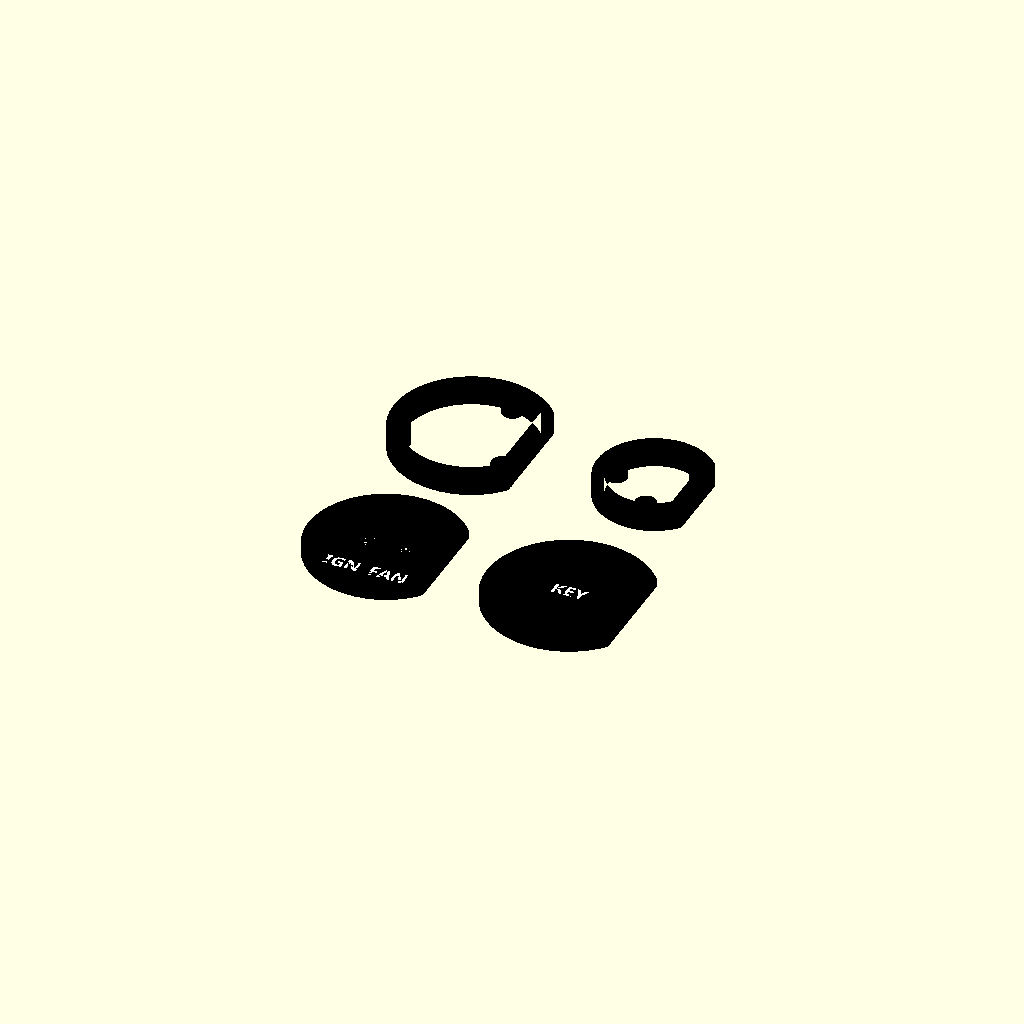
Cell 1: the model at its default parameters.
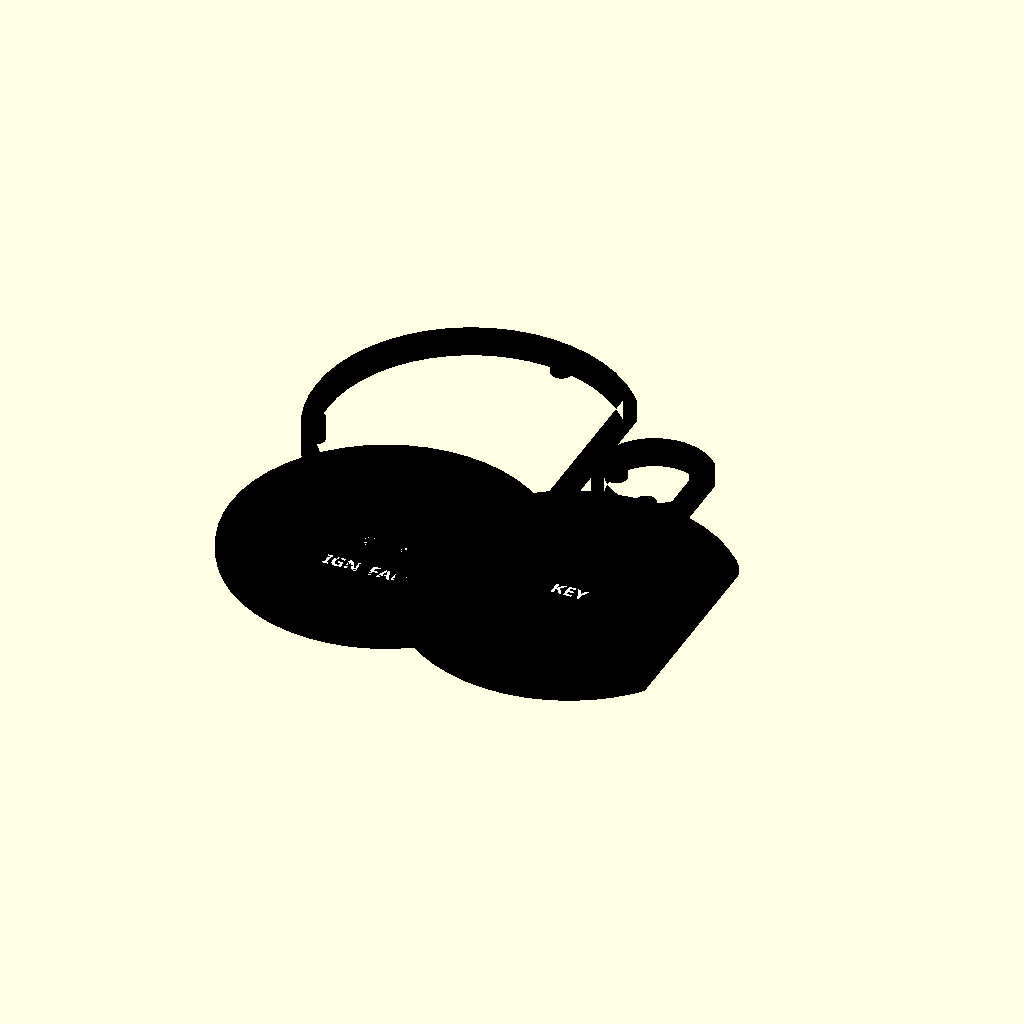
Cell 2 — radius set to 67.8, the other parameters unchanged.
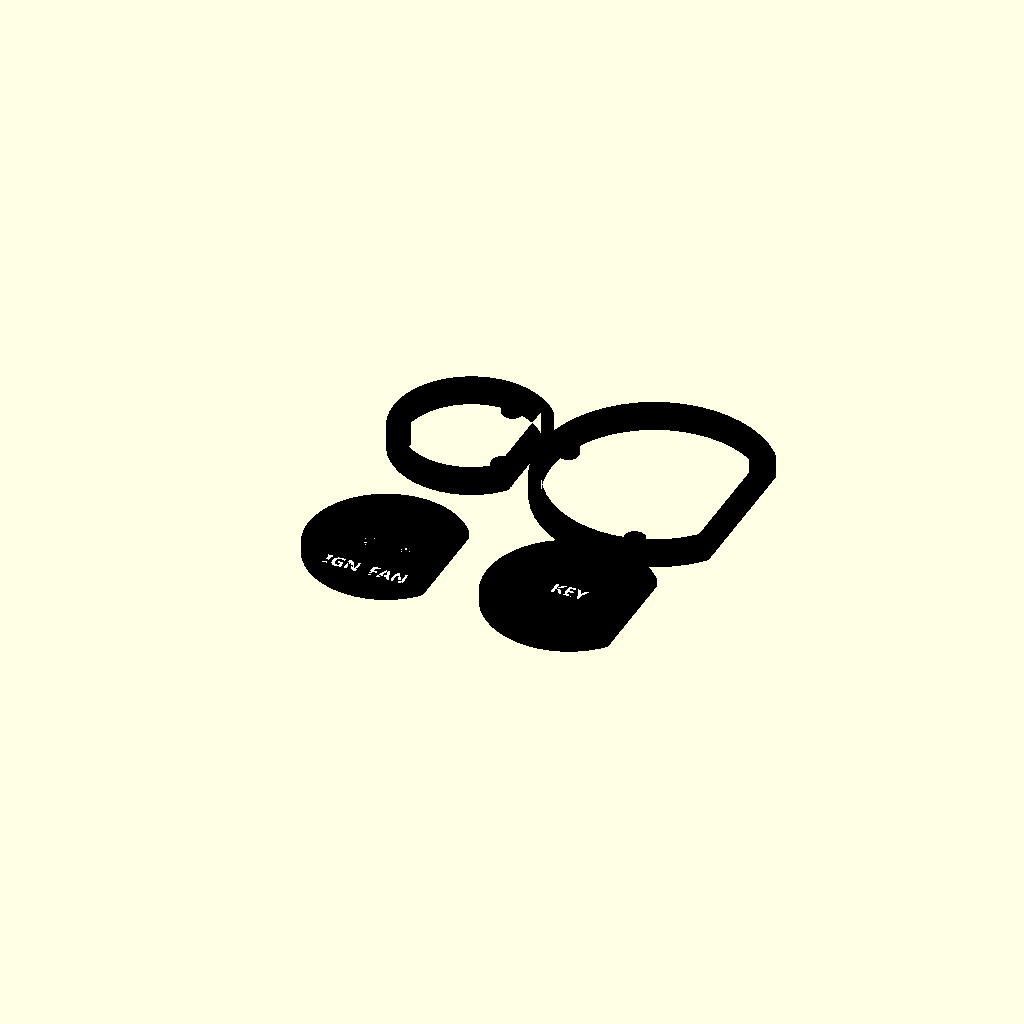
Cell 3: the same model with rear_hole_radius = 50.
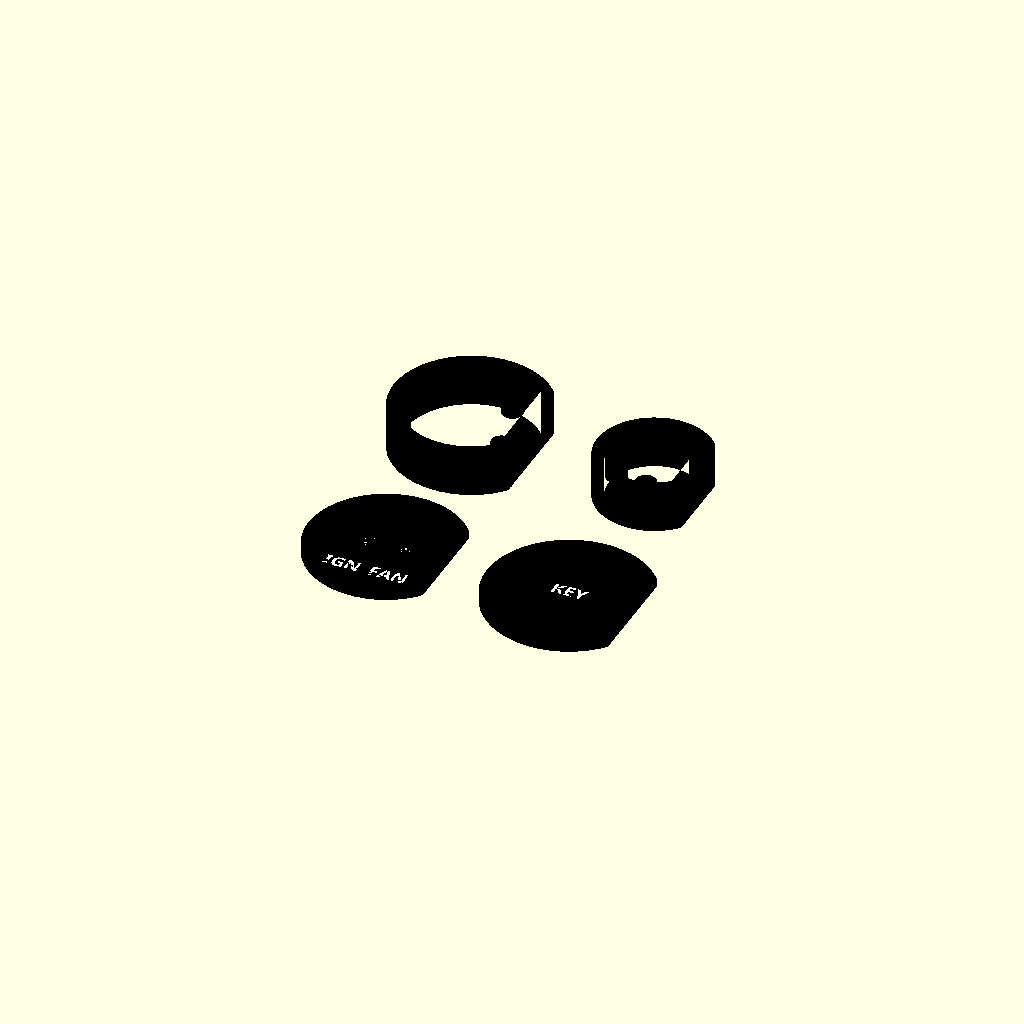
Cell 4 — spacer_thickness set to 20, the other parameters unchanged.
All cells are drawn from one camera (rotation 55°, 0°, 25°, orthographic, colour scheme Cornfield), so only the parameter changes between them.
The OpenSCAD source (3Dprinted-parts/switch_panel.scad):
$fn = 50;

use <lib/shapes.scad>
use <lib/mounting_holes.scad>
use <lib/flip_switch.scad>
use <lib/led.scad>

radius = 33.9;
rear_hole_radius = 25;

plate_thickness = 4;
spacer_thickness = 10;

module marking(text, depth = 1) {
    font_size = 6;
    font = "Corbel:style=Bold";
    translate([0, 0, -depth]) linear_extrude(depth) {
        text(text, size=font_size, halign="center", valign="center", font=font);
    }
}

module front_plate(offset_angle = 45) {
    color("black") difference() {
        linear_extrude(plate_thickness) base_plate(radius);
        
        // Mounting holes
        mounting_holes(radius, plate_thickness, offset_angle = offset_angle);

        // Holes for switches
        linear_extrude(plate_thickness) union() {
            translate([-10, 0, 0]) flip_switch_hole();
            translate([ 10, 0, 0]) flip_switch_hole();
        }

        // Inserts for switch tops
        union() {
            translate([-10, 0, plate_thickness]) flip_switch_base_plate(thickness = 0.4);
            translate([ 10, 0, plate_thickness]) flip_switch_base_plate(thickness = 0.4);
        }
    }
    
    // Text
    color("white") union() {
        translate([-10, -20, plate_thickness]) marking("IGN");
        translate([ 10, -20, plate_thickness]) marking("FAN");
    }
}

module rear_plate(offset_angle = 45) {
    color("black") difference() {
        linear_extrude(plate_thickness) base_plate(radius + 2);
        
        // Mounting_holes
        mounting_holes(rear_hole_radius, plate_thickness, offset_angle = offset_angle);
        
        // LED cutout
        translate([0, 8, 0]) led3mm_cutout();        
    }

    // Text
    color("white") translate([0, 0, plate_thickness]) marking("KEY");
}

module spacer(radius, offset_angle = 45) {
    color("black") difference() {
        union() {
            linear_extrude(spacer_thickness) mounting_spacer(radius);
            mounting_hole_reinforcements(radius, spacer_thickness, offset_angle = offset_angle);
        }
        
        mounting_holes(radius, spacer_thickness, offset_angle = offset_angle, recessed = false);
    }
}

// Front cup holder
translate([-40,-40, 0]) front_plate(offset_angle = 80);
translate([-40, 40, 0]) spacer(radius, offset_angle = 80);

// Rear cup holder
translate([ 40,-40, 0]) rear_plate();
translate([ 40, 40, 0]) spacer(rear_hole_radius);
Customizer parameters (derived from the source; name, type, default, range or options):
radius: number, default 33.9
rear_hole_radius: number, default 25
plate_thickness: number, default 4
spacer_thickness: number, default 10
